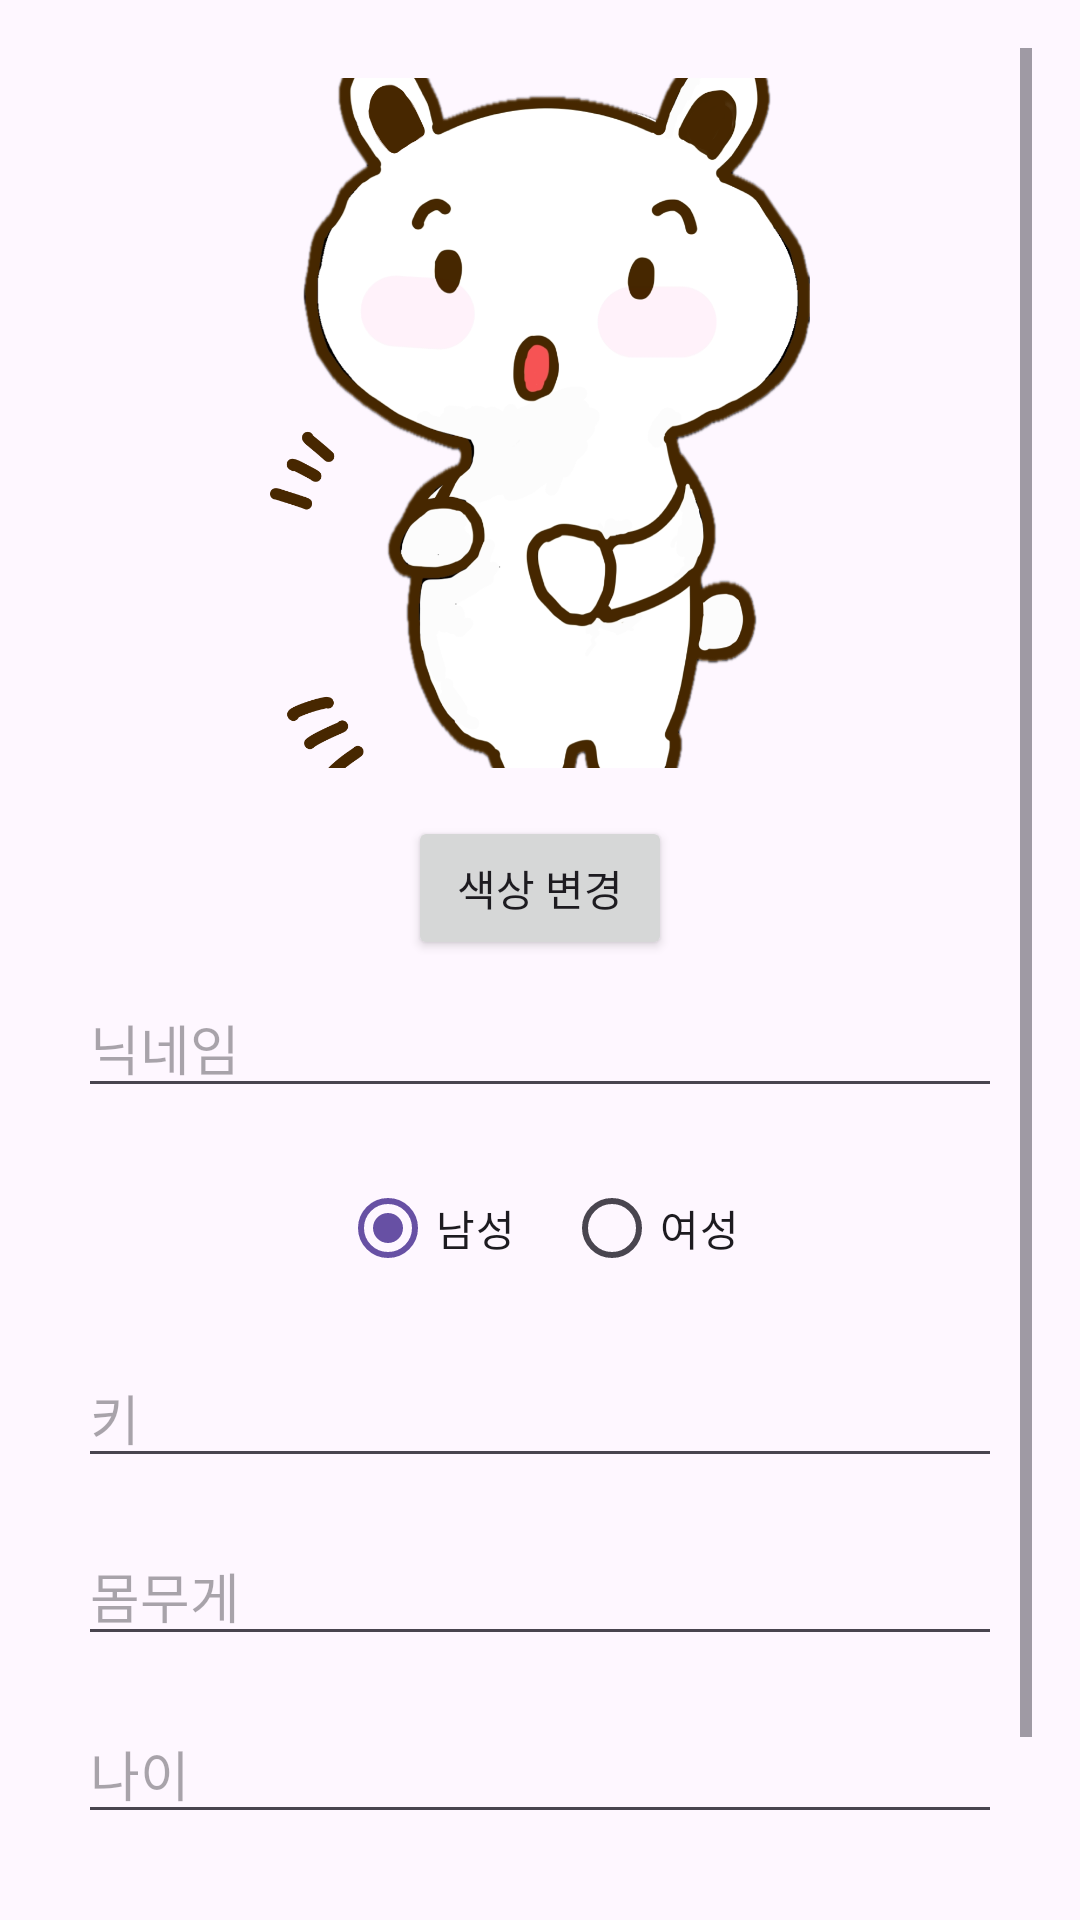

Write the Android layout XML for this screen, with the resource values it uses.
<!-- AndroidManifest.xml: application theme Theme.FinalProject_Mobile -->
<!-- res/layout/firstpageview.xml -->
<?xml version="1.0" encoding="utf-8"?>
<ScrollView xmlns:android="http://schemas.android.com/apk/res/android"
    android:layout_width="match_parent"
    android:layout_height="match_parent"
    android:padding="16dp">

    <LinearLayout
        android:layout_width="match_parent"
        android:layout_height="wrap_content"
        android:orientation="vertical"
        android:gravity="center_horizontal"
        android:layout_margin="10dp"
        >

        
        <ImageView
            android:id="@+id/imageProfile"
            android:layout_width="180dp"
            android:layout_height="230dp"
            android:layout_marginBottom="16dp"
            android:src="@drawable/newimage1"
            android:scaleType="centerCrop" />

        
        <Button
            android:id="@+id/btnChangeColor"
            android:layout_width="wrap_content"
            android:layout_height="wrap_content"
            android:text="색상 변경"
            android:layout_marginBottom="6dp" />

        
        <EditText
            android:id="@+id/editNickName"
            android:layout_width="match_parent"
            android:layout_height="wrap_content"
            android:hint="닉네임"
            android:inputType="text"
            android:layout_marginBottom="16dp" />

        
        <LinearLayout
            android:layout_width="match_parent"
            android:layout_height="wrap_content"
            android:orientation="horizontal"
            android:gravity="center"
            android:layout_marginBottom="16dp">

            <RadioButton
                android:id="@+id/radioMale"
                android:layout_width="wrap_content"
                android:layout_height="wrap_content"
                android:text="남성"
                android:checked="true" />

            <RadioButton
                android:id="@+id/radioFemale"
                android:layout_width="wrap_content"
                android:layout_height="wrap_content"
                android:text="여성"
                android:layout_marginStart="16dp" />
        </LinearLayout>

        
        <EditText
            android:id="@+id/editHeight"
            android:layout_width="match_parent"
            android:layout_height="wrap_content"
            android:hint="키"
            android:inputType="numberDecimal"
            android:layout_marginBottom="16dp" />

        
        <EditText
            android:id="@+id/editWeight"
            android:layout_width="match_parent"
            android:layout_height="wrap_content"
            android:hint="몸무게"
            android:inputType="numberDecimal"
            android:layout_marginBottom="16dp" />

        
        <EditText
            android:id="@+id/editAge"
            android:layout_width="match_parent"
            android:layout_height="wrap_content"
            android:hint="나이"
            android:inputType="number"
            android:layout_marginBottom="32dp" />

        
        <Button
            android:id="@+id/btnCreate"
            android:layout_width="match_parent"
            android:layout_height="wrap_content"
            android:text="생성"
            android:textColor="@android:color/white" />

    </LinearLayout>
</ScrollView>
<!-- resources referenced by this layout -->
<resources>
  <!-- drawable newimage1: png bitmap (drawable, 348559 bytes) -->
  <style name="Theme.FinalProject_Mobile" parent="Base.Theme.FinalProject_Mobile" />
  <style name="Base.Theme.FinalProject_Mobile" parent="Theme.Material3.DayNight.NoActionBar">
          
          
      </style>
</resources>
